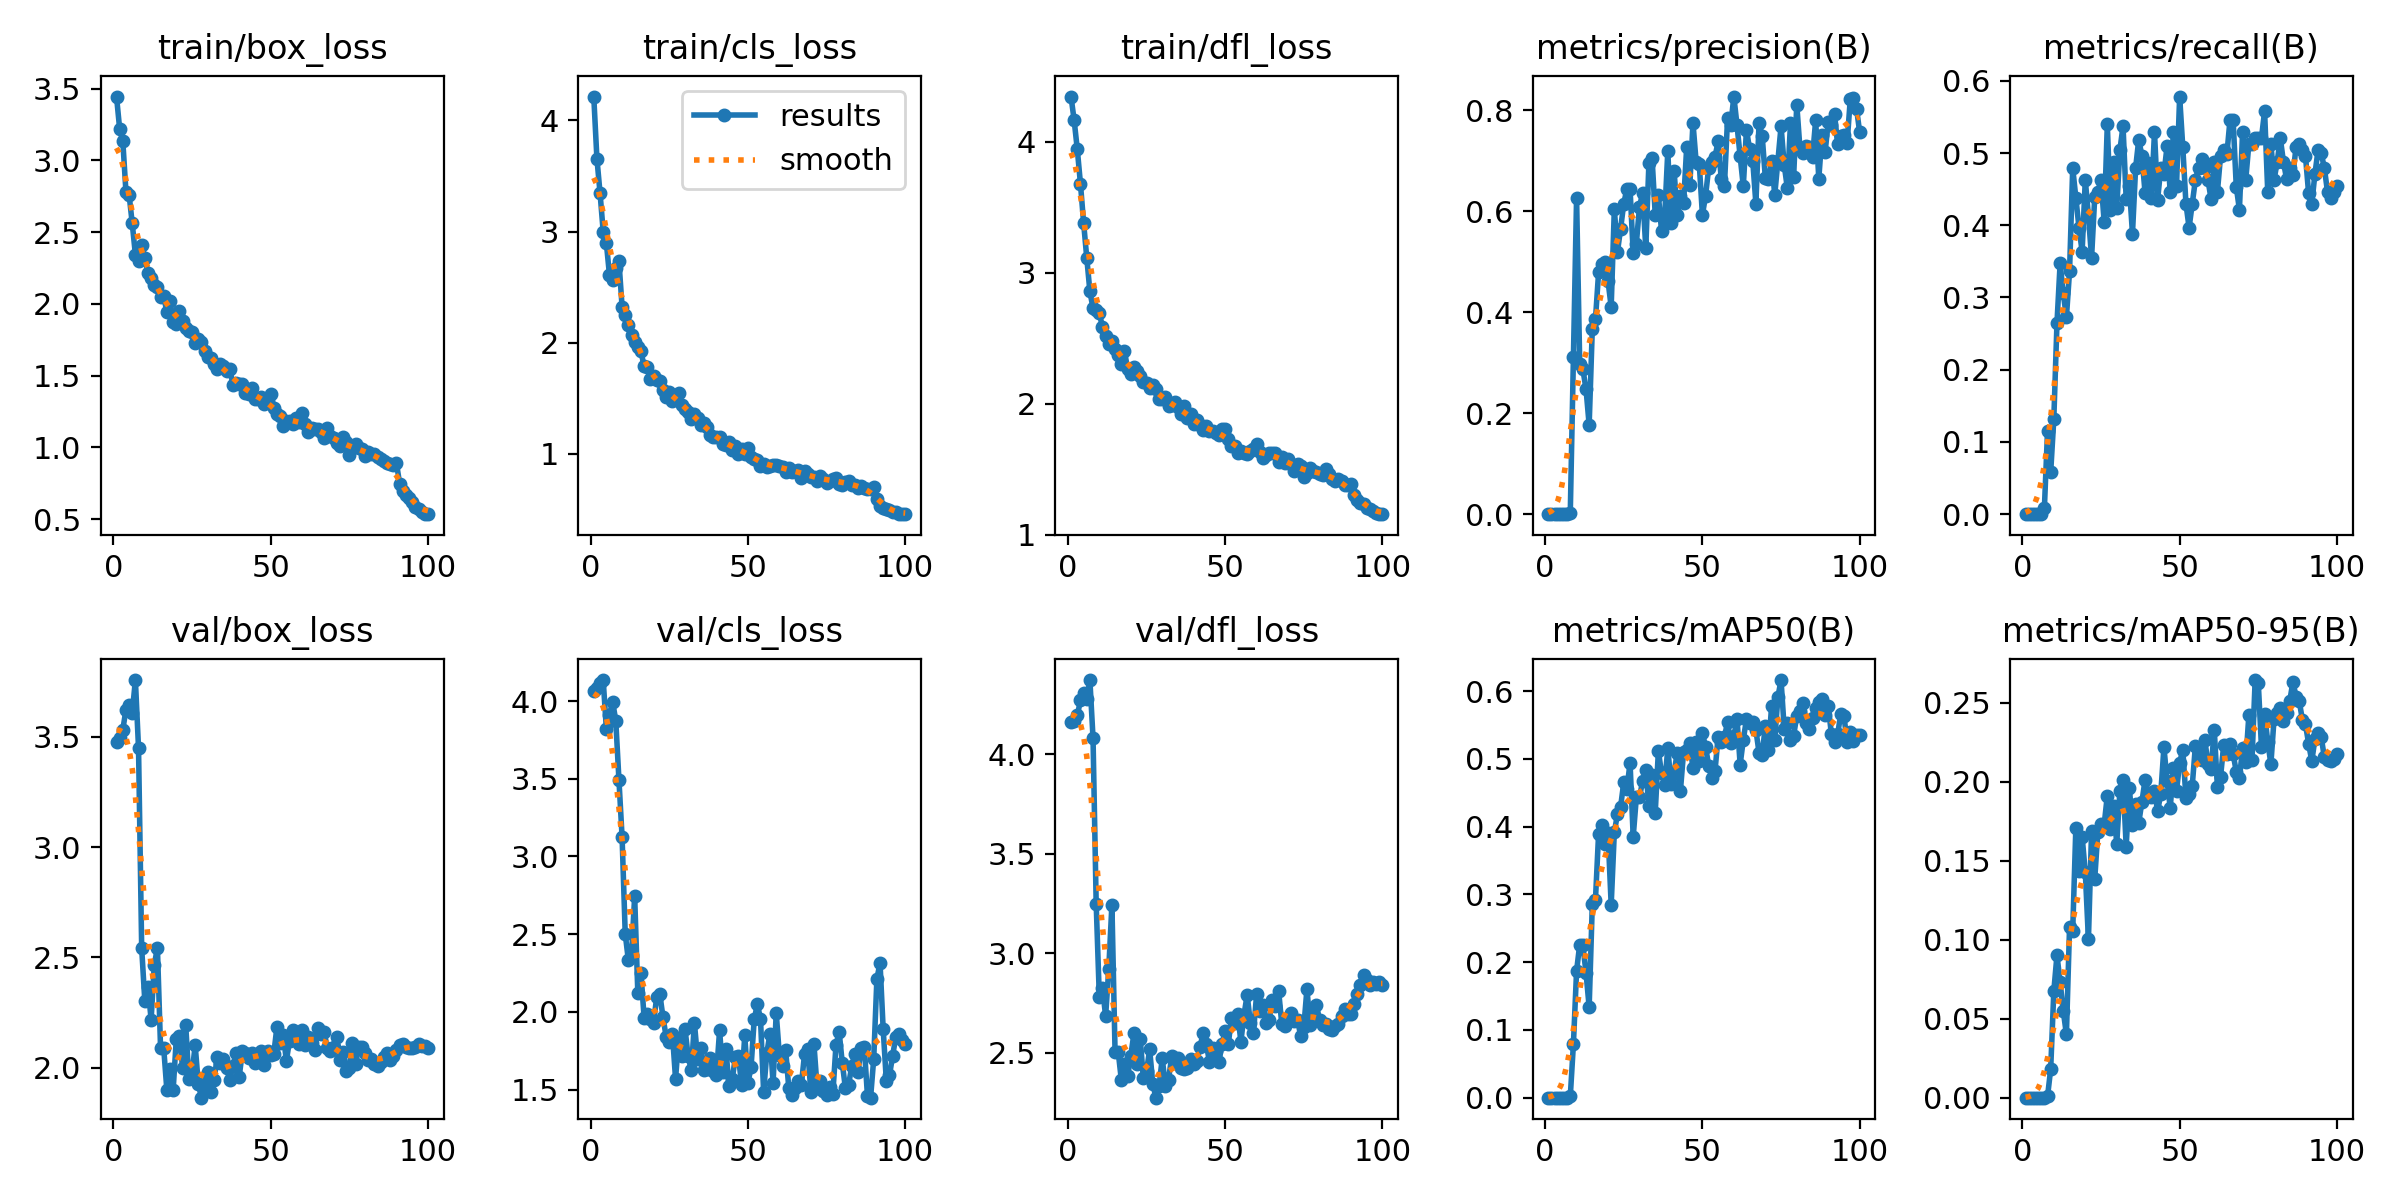

Data behind this chart, as committed beside it:
epoch, time, train/box_loss, train/cls_loss, train/dfl_loss, metrics/precision(B), metrics/recall(B), metrics/mAP50(B), metrics/mAP50-95(B), val/box_loss, val/cls_loss, val/dfl_loss, lr/pg0, lr/pg1, lr/pg2
1, 0.9283, 3.445, 4.215, 4.343, 0, 0, 0, 0, 3.475, 4.066, 4.16, 0.00022, 0.00022, 0.00022
2, 1.749, 3.219, 3.658, 4.162, 0, 0, 0, 0, 3.493, 4.082, 4.167, 0.0004554, 0.0004554, 0.0004554
3, 2.581, 3.135, 3.347, 3.94, 0, 0, 0, 0, 3.532, 4.116, 4.194, 0.0006861, 0.0006861, 0.0006861
4, 3.459, 2.78, 3, 3.679, 0, 0, 0, 0, 3.623, 4.135, 4.27, 0.0009121, 0.0009121, 0.0009121
5, 4.238, 2.761, 2.898, 3.381, 0, 0, 0, 0, 3.645, 3.821, 4.304, 0.001133, 0.001133, 0.001133
6, 5.048, 2.56, 2.608, 3.115, 0, 0, 0, 0, 3.609, 3.911, 4.274, 0.00135, 0.00135, 0.00135
7, 5.876, 2.344, 2.566, 2.857, 0.00022, 0.00826, 0.00011, 2e-05, 3.757, 3.996, 4.372, 0.001561, 0.001561, 0.001561
8, 6.685, 2.298, 2.671, 2.728, 0.00306, 0.1157, 0.00176, 0.0008, 3.448, 3.873, 4.08, 0.001768, 0.001768, 0.001768
9, 7.524, 2.409, 2.733, 2.714, 0.3119, 0.05785, 0.07957, 0.01809, 2.541, 3.494, 3.248, 0.001842, 0.001842, 0.001842
10, 8.362, 2.321, 2.327, 2.694, 0.6268, 0.1322, 0.1871, 0.06758, 2.301, 3.127, 2.779, 0.001822, 0.001822, 0.001822
11, 9.186, 2.215, 2.25, 2.582, 0.2972, 0.2645, 0.226, 0.09019, 2.366, 2.503, 2.826, 0.001802, 0.001802, 0.001802
12, 10.02, 2.177, 2.161, 2.52, 0.2871, 0.3471, 0.2249, 0.07316, 2.217, 2.332, 2.683, 0.001782, 0.001782, 0.001782
13, 10.8, 2.133, 2.07, 2.459, 0.2481, 0.3058, 0.1846, 0.05489, 2.465, 2.368, 2.922, 0.001762, 0.001762, 0.001762
14, 11.57, 2.116, 2.012, 2.479, 0.1768, 0.2727, 0.1337, 0.04007, 2.543, 2.744, 3.244, 0.001743, 0.001743, 0.001743
15, 12.33, 2.046, 1.962, 2.419, 0.3677, 0.3364, 0.2857, 0.108, 2.09, 2.125, 2.505, 0.001723, 0.001723, 0.001723
16, 13.17, 2.058, 1.925, 2.369, 0.386, 0.4793, 0.2918, 0.1054, 2.088, 2.252, 2.505, 0.001703, 0.001703, 0.001703
17, 13.94, 1.941, 1.788, 2.306, 0.479, 0.438, 0.3897, 0.171, 1.899, 1.964, 2.362, 0.001683, 0.001683, 0.001683
18, 14.77, 2.018, 1.781, 2.4, 0.4949, 0.3967, 0.4019, 0.1434, 1.991, 1.984, 2.441, 0.001663, 0.001663, 0.001663
19, 15.54, 1.877, 1.676, 2.265, 0.4991, 0.3636, 0.3739, 0.1651, 1.898, 1.954, 2.381, 0.001644, 0.001644, 0.001644
20, 16.28, 1.86, 1.697, 2.228, 0.4619, 0.4628, 0.3905, 0.1428, 2.129, 1.93, 2.484, 0.001624, 0.001624, 0.001624
21, 17.26, 1.952, 1.663, 2.282, 0.4107, 0.4132, 0.2844, 0.1002, 2.143, 2.094, 2.597, 0.001604, 0.001604, 0.001604
22, 18.02, 1.884, 1.658, 2.252, 0.6043, 0.3554, 0.3917, 0.1688, 1.998, 2.115, 2.445, 0.001584, 0.001584, 0.001584
23, 18.78, 1.829, 1.577, 2.21, 0.5199, 0.4386, 0.4188, 0.1383, 2.192, 1.967, 2.571, 0.001564, 0.001564, 0.001564
24, 19.52, 1.809, 1.514, 2.17, 0.5659, 0.4463, 0.4295, 0.1685, 1.949, 1.842, 2.371, 0.001545, 0.001545, 0.001545
25, 20.29, 1.806, 1.556, 2.161, 0.6153, 0.4626, 0.4652, 0.1732, 1.971, 1.805, 2.406, 0.001525, 0.001525, 0.001525
26, 21.14, 1.728, 1.48, 2.12, 0.6449, 0.405, 0.456, 0.1727, 2.102, 1.861, 2.516, 0.001505, 0.001505, 0.001505
27, 21.9, 1.753, 1.523, 2.14, 0.6446, 0.5395, 0.4941, 0.1912, 1.926, 1.569, 2.342, 0.001485, 0.001485, 0.001485
28, 22.73, 1.735, 1.546, 2.116, 0.5172, 0.4215, 0.385, 0.1704, 1.863, 1.834, 2.274, 0.001465, 0.001465, 0.001465
29, 23.51, 1.674, 1.444, 2.034, 0.5362, 0.4873, 0.4432, 0.1848, 1.931, 1.719, 2.333, 0.001446, 0.001446, 0.001446
30, 24.26, 1.63, 1.402, 2.039, 0.6089, 0.4246, 0.4441, 0.1608, 1.979, 1.892, 2.472, 0.001426, 0.001426, 0.001426
31, 25, 1.622, 1.378, 2.052, 0.6367, 0.5041, 0.4669, 0.1941, 1.891, 1.715, 2.333, 0.001406, 0.001406, 0.001406
32, 25.83, 1.582, 1.319, 1.98, 0.5273, 0.5372, 0.484, 0.201, 1.942, 1.625, 2.364, 0.001386, 0.001386, 0.001386
33, 26.66, 1.549, 1.358, 1.991, 0.6965, 0.4363, 0.4307, 0.159, 2.046, 1.929, 2.481, 0.001366, 0.001366, 0.001366
34, 27.4, 1.581, 1.321, 2.013, 0.7054, 0.4546, 0.4761, 0.1962, 2.018, 1.698, 2.454, 0.001347, 0.001347, 0.001347
35, 28.16, 1.57, 1.262, 1.972, 0.5937, 0.3884, 0.4201, 0.1724, 2.038, 1.767, 2.473, 0.001327, 0.001327, 0.001327
36, 28.9, 1.533, 1.28, 1.925, 0.6325, 0.4793, 0.5117, 0.1862, 1.996, 1.625, 2.422, 0.001307, 0.001307, 0.001307
37, 29.67, 1.549, 1.24, 1.982, 0.5616, 0.5188, 0.4793, 0.1741, 1.946, 1.634, 2.418, 0.001287, 0.001287, 0.001287
38, 30.43, 1.438, 1.17, 1.89, 0.5887, 0.4959, 0.461, 0.1873, 2.009, 1.702, 2.422, 0.001267, 0.001267, 0.001267
39, 31.18, 1.449, 1.151, 1.924, 0.7195, 0.4451, 0.5163, 0.2012, 2.065, 1.621, 2.468, 0.001248, 0.001248, 0.001248
40, 31.99, 1.438, 1.156, 1.849, 0.5774, 0.4856, 0.4631, 0.1927, 1.958, 1.597, 2.442, 0.001228, 0.001228, 0.001228
41, 32.75, 1.439, 1.149, 1.878, 0.6803, 0.438, 0.4797, 0.1905, 2.073, 1.881, 2.46, 0.001208, 0.001208, 0.001208
42, 33.48, 1.381, 1.092, 1.835, 0.5929, 0.5289, 0.5093, 0.194, 2.065, 1.612, 2.529, 0.001188, 0.001188, 0.001188
43, 34.23, 1.372, 1.079, 1.798, 0.6297, 0.4356, 0.4524, 0.1813, 2.042, 1.762, 2.598, 0.001168, 0.001168, 0.001168
44, 35.01, 1.414, 1.11, 1.829, 0.6158, 0.4793, 0.5095, 0.1925, 2.064, 1.521, 2.543, 0.001149, 0.001149, 0.001149
45, 35.77, 1.334, 1.035, 1.792, 0.7266, 0.4711, 0.5128, 0.2218, 2.021, 1.566, 2.455, 0.001129, 0.001129, 0.001129
46, 36.6, 1.34, 1.074, 1.792, 0.6513, 0.5094, 0.5236, 0.2008, 2.06, 1.707, 2.526, 0.001109, 0.001109, 0.001109
47, 37.35, 1.354, 1.004, 1.774, 0.7754, 0.4463, 0.486, 0.1835, 2.077, 1.714, 2.509, 0.001089, 0.001089, 0.001089
48, 38.11, 1.304, 1.047, 1.762, 0.6983, 0.5289, 0.5249, 0.2086, 2.009, 1.53, 2.453, 0.001069, 0.001069, 0.001069
49, 38.87, 1.324, 1.001, 1.806, 0.6941, 0.4546, 0.4971, 0.1942, 2.075, 1.849, 2.543, 0.00105, 0.00105, 0.00105
50, 39.64, 1.369, 1.052, 1.81, 0.5931, 0.5782, 0.538, 0.2122, 2.058, 1.542, 2.607, 0.00103, 0.00103, 0.00103
51, 40.41, 1.275, 0.9764, 1.732, 0.6306, 0.5079, 0.5178, 0.2202, 2.063, 1.644, 2.543, 0.00101, 0.00101, 0.00101
52, 41.16, 1.231, 0.9566, 1.676, 0.6866, 0.4298, 0.4901, 0.19, 2.185, 1.952, 2.676, 0.0009902, 0.0009902, 0.0009902
53, 41.94, 1.215, 0.9478, 1.68, 0.6982, 0.3967, 0.4711, 0.1923, 2.112, 2.049, 2.647, 0.0009704, 0.0009704, 0.0009704
54, 42.73, 1.152, 0.8901, 1.622, 0.7077, 0.4298, 0.482, 0.1974, 2.148, 1.956, 2.692, 0.0009506, 0.0009506, 0.0009506
55, 43.48, 1.184, 0.9081, 1.643, 0.7386, 0.4628, 0.5328, 0.2227, 2.031, 1.486, 2.556, 0.0009308, 0.0009308, 0.0009308
56, 44.3, 1.182, 0.8845, 1.623, 0.6638, 0.4793, 0.5255, 0.2197, 2.122, 1.734, 2.691, 0.000911, 0.000911, 0.000911
57, 45.05, 1.16, 0.8902, 1.617, 0.6505, 0.4922, 0.5324, 0.2136, 2.169, 1.859, 2.79, 0.0008912, 0.0008912, 0.0008912
58, 45.81, 1.202, 0.9012, 1.643, 0.7845, 0.4793, 0.5544, 0.2265, 2.125, 1.541, 2.65, 0.0008714, 0.0008714, 0.0008714
59, 46.62, 1.177, 0.8995, 1.652, 0.7701, 0.4628, 0.5237, 0.2115, 2.108, 1.994, 2.601, 0.0008516, 0.0008516, 0.0008516
60, 47.4, 1.239, 0.8908, 1.695, 0.8275, 0.436, 0.5331, 0.2083, 2.169, 1.722, 2.793, 0.0008318, 0.0008318, 0.0008318
... 40 more rows
